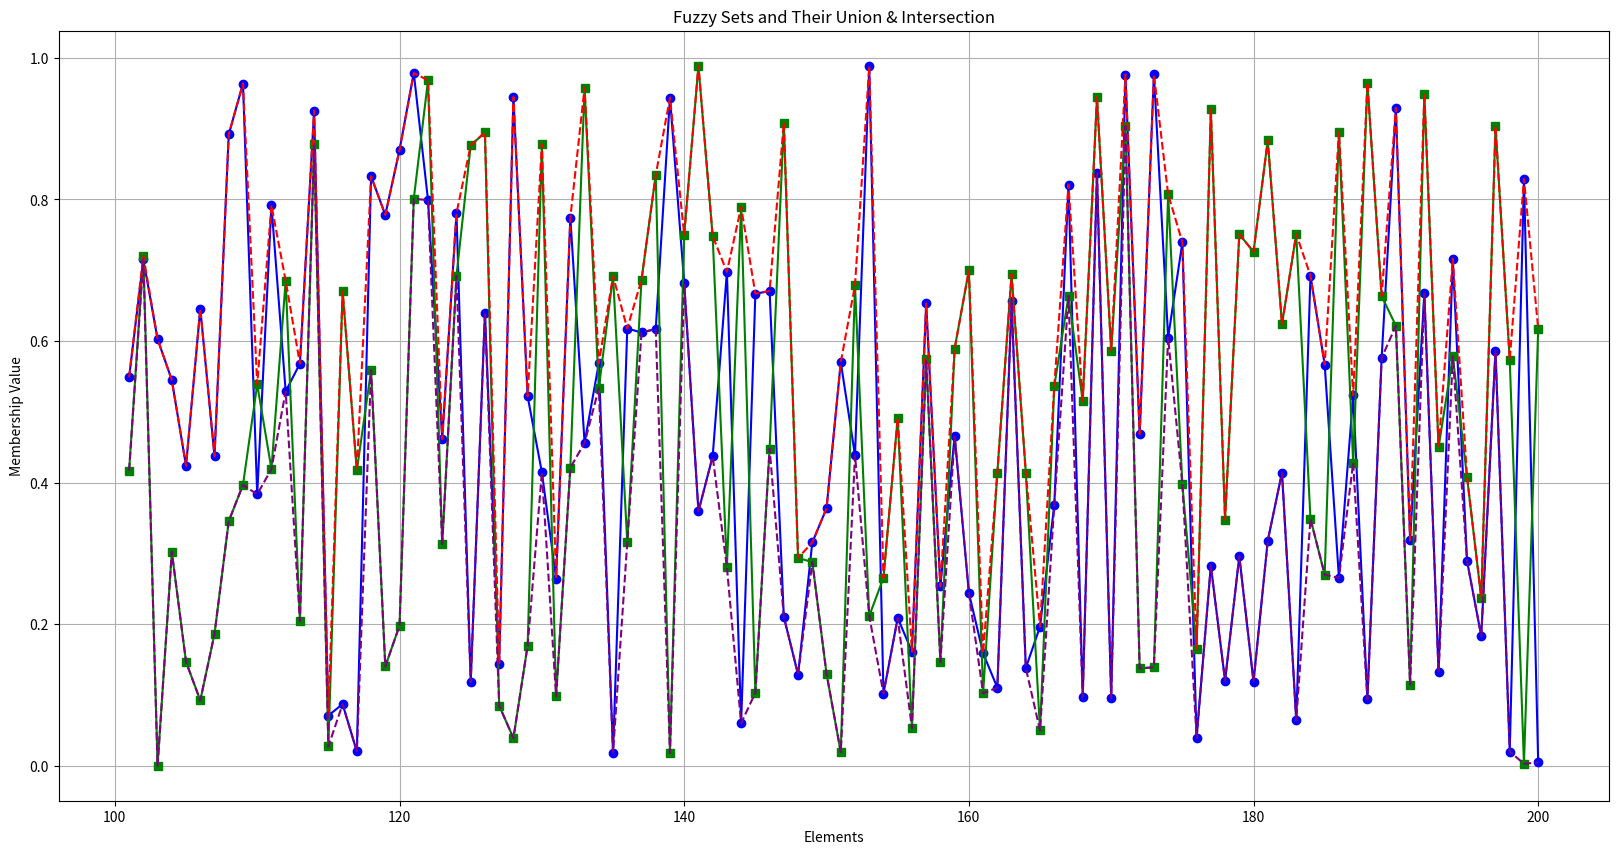

Here is the Python script that generated this plot:
import numpy as np
import matplotlib.pyplot as plt

# Define the range of the fuzzy sets
x = np.arange(101, 201)

# Generate random membership values between 0 and 1 for sets A and B
np.random.seed(0)  # Seed for reproducibility
mu_A = np.random.rand(100)
np.random.seed(1)
mu_B = np.random.rand(100)

# Calculate Fuzzy Union and Intersection
mu_union = np.maximum(mu_A, mu_B)
mu_intersection = np.minimum(mu_A, mu_B)

# Plot the membership functions
plt.figure(figsize=(20, 10))

# Plot for Fuzzy Set A
plt.plot(x, mu_A, label='Fuzzy Set A', color='blue', linestyle='-', marker='o')

# Plot for Fuzzy Set B
plt.plot(x, mu_B, label='Fuzzy Set B', color='green', linestyle='-', marker='s')

# Plot for Fuzzy Union
plt.plot(x, mu_union, label='Fuzzy Union (A ∪ B)', color='red', linestyle='--')

# Plot for Fuzzy Intersection
plt.plot(x, mu_intersection, label='Fuzzy Intersection (A ∩ B)', color='purple', linestyle='--')

# Customize the plot
plt.title('Fuzzy Sets and Their Union & Intersection')
plt.xlabel('Elements')
plt.ylabel('Membership Value')
plt.grid(True)

# Display the plot
plt.show()
